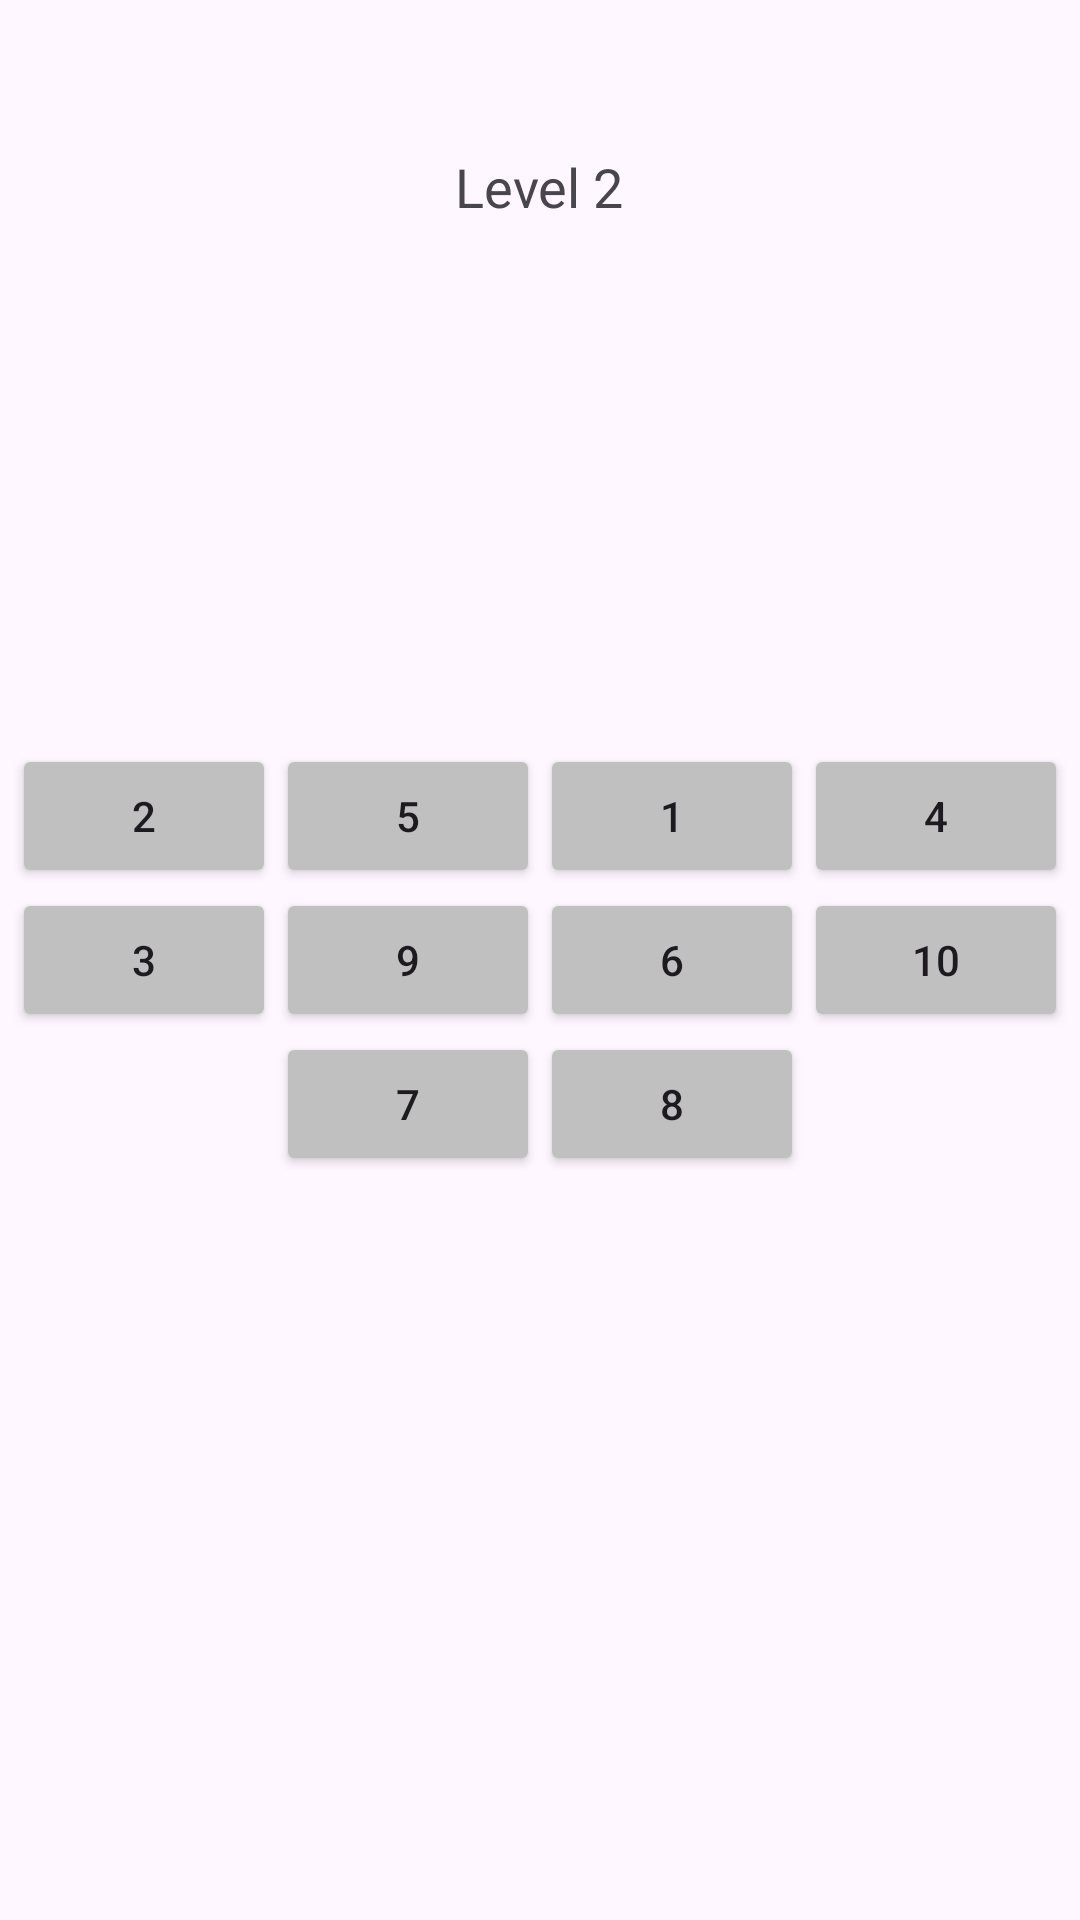

The Android layout XML behind this screen, and the referenced resources:
<!-- AndroidManifest.xml: application theme Theme.Number_Rush -->
<!-- res/layout/fragment_level2.xml -->
<?xml version="1.0" encoding="utf-8"?>
<RelativeLayout xmlns:android="http://schemas.android.com/apk/res/android"
    xmlns:app="http://schemas.android.com/apk/res-auto"
    xmlns:tools="http://schemas.android.com/tools"
    android:layout_width="match_parent"
    android:layout_height="match_parent"
    tools:context=".Level2Fragment">

    <TextView
        android:id="@+id/instructionText"
        android:layout_width="wrap_content"
        android:layout_height="wrap_content"
        android:layout_centerHorizontal="true"
        android:layout_marginTop="50dp"
        android:layout_marginBottom="20dp"
        android:textSize="18sp"
        android:text="@string/lv2" />

    <GridLayout
        android:id="@+id/gridLayout"
        android:layout_width="wrap_content"
        android:layout_height="wrap_content"
        android:columnCount="4"
        android:rowCount="3"
        android:layout_centerInParent="true">

        
        <Button
            android:id="@+id/btn2"
            android:layout_width="wrap_content"
            android:layout_height="wrap_content"
            app:strokeWidth="3dp"
            app:strokeColor="@color/borderColor"
            android:backgroundTint="@color/btnColor"
            android:text="@string/btn2" />

        <Button
            android:id="@+id/btn5"
            android:layout_width="wrap_content"
            android:layout_height="wrap_content"
            app:strokeWidth="3dp"
            app:strokeColor="@color/borderColor"
            android:backgroundTint="@color/btnColor"
            android:text="@string/btn5" />

        <Button
            android:id="@+id/btn1"
            android:layout_width="wrap_content"
            android:layout_height="wrap_content"
            app:strokeWidth="3dp"
            app:strokeColor="@color/borderColor"
            android:backgroundTint="@color/btnColor"
            android:text="@string/btn1" />

        <Button
            android:id="@+id/btn4"
            android:layout_width="wrap_content"
            android:layout_height="wrap_content"
            app:strokeWidth="3dp"
            app:strokeColor="@color/borderColor"
            android:backgroundTint="@color/btnColor"
            android:text="@string/btn4" />

        <Button
            android:id="@+id/btn3"
            android:layout_width="wrap_content"
            android:layout_height="wrap_content"
            app:strokeWidth="3dp"
            app:strokeColor="@color/borderColor"
            android:backgroundTint="@color/btnColor"
            android:text="@string/btn3" />

        <Button
            android:id="@+id/btn9"
            android:layout_width="wrap_content"
            android:layout_height="wrap_content"
            app:strokeWidth="3dp"
            app:strokeColor="@color/borderColor"
            android:backgroundTint="@color/btnColor"
            android:text="@string/btn9" />

        <Button
            android:id="@+id/btn6"
            android:layout_width="wrap_content"
            android:layout_height="wrap_content"
            app:strokeWidth="3dp"
            app:strokeColor="@color/borderColor"
            android:backgroundTint="@color/btnColor"
            android:text="@string/btn6" />

        <Button
            android:id="@+id/btn10"
            android:layout_width="wrap_content"
            android:layout_height="wrap_content"
            app:strokeWidth="3dp"
            app:strokeColor="@color/borderColor"
            android:backgroundTint="@color/btnColor"
            android:text="@string/btn10" />

        <Button
            android:id="@+id/btn7"
            android:layout_width="wrap_content"
            android:layout_height="wrap_content"
            app:strokeWidth="3dp"
            app:strokeColor="@color/borderColor"
            android:backgroundTint="@color/btnColor"
            android:layout_column="1"
            android:layout_row="2"
            android:text="@string/btn7" />
        <Button
            android:id="@+id/btn8"
            android:layout_width="wrap_content"
            android:layout_height="wrap_content"
            app:strokeWidth="3dp"
            app:strokeColor="@color/borderColor"
            android:backgroundTint="@color/btnColor"
            android:layout_column="2"
            android:layout_row="2"
            android:text="@string/btn8" />

    </GridLayout>
</RelativeLayout>
<!-- resources referenced by this layout -->
<resources>
  <color name="borderColor">#686D76</color>
  <color name="btnColor">#C1C0C0</color>
  <string name="btn1">1</string>
  <string name="btn10">10</string>
  <string name="btn2">2</string>
  <string name="btn3">3</string>
  <string name="btn4">4</string>
  <string name="btn5">5</string>
  <string name="btn6">6</string>
  <string name="btn7">7</string>
  <string name="btn8">8</string>
  <string name="btn9">9</string>
  <string name="lv2">Level 2</string>
  <style name="Theme.Number_Rush" parent="Base.Theme.Number_Rush" />
  <style name="Base.Theme.Number_Rush" parent="Theme.Material3.DayNight.NoActionBar">
          
          
      </style>
</resources>
